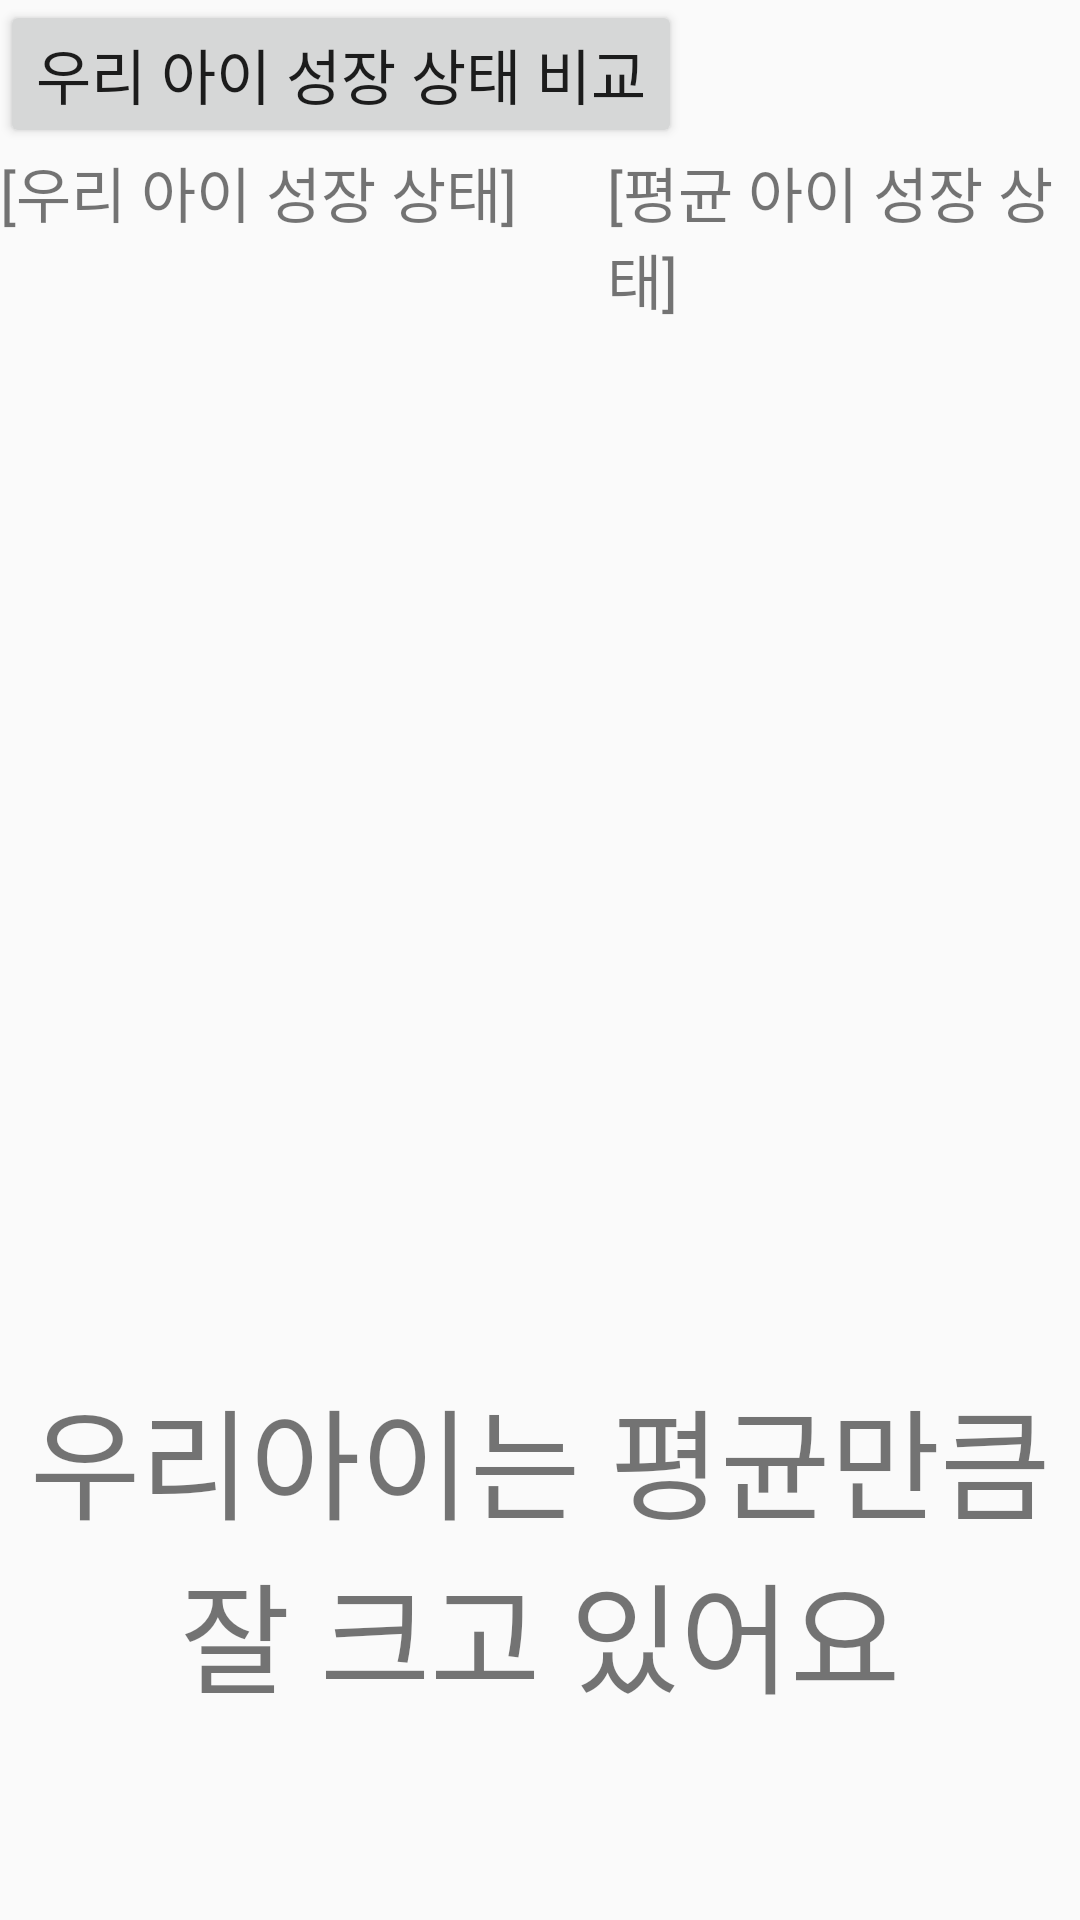

The Android layout XML behind this screen, and the referenced resources:
<!-- AndroidManifest.xml: application theme AppTheme -->
<!-- res/layout/main_compare.xml -->
<?xml version="1.0" encoding="utf-8"?>
<LinearLayout xmlns:android="http://schemas.android.com/apk/res/android"
    android:layout_width="match_parent"
    android:layout_height="match_parent"
    android:orientation="vertical"
    android:gravity="center">
    <LinearLayout
        android:layout_width="match_parent"
        android:layout_height="wrap_content"
        android:orientation="horizontal">
        <Button
            android:layout_width="wrap_content"
            android:layout_height="wrap_content"
            android:text="우리 아이 성장 상태 비교"
            android:textSize="20sp" />
        <ImageView
            android:layout_width="match_parent"
            android:layout_height="match_parent"
            android:src="@drawable/greenlight"/>
    </LinearLayout>
    <LinearLayout
        android:layout_width="match_parent"
        android:layout_height="wrap_content"
        android:orientation="horizontal"
        android:gravity="center">
        <TextView
            android:layout_width="wrap_content"
            android:layout_height="match_parent"
            android:text="@string/mybabytext"
            android:textSize="20sp"/>
        <TextView
            android:layout_width="wrap_content"
            android:layout_height="match_parent"
            android:text="      "
            android:textSize="20sp"/>
        <TextView
            android:layout_width="wrap_content"
            android:layout_height="match_parent"
            android:text="@string/avgbabytext"
            android:textSize="20sp"/>
    </LinearLayout>
    <LinearLayout
        android:layout_width="match_parent"
        android:layout_height="wrap_content"
        android:orientation="horizontal"
        android:layout_weight="1"
        android:gravity="center">
        <ImageView
            android:layout_width="200dp"
            android:layout_height="match_parent"
            android:src="@drawable/normalgrow" />
        <ImageView
            android:layout_width="200dp"
            android:layout_height="match_parent"
            android:src="@drawable/normalgrow"/>
    </LinearLayout>
    <LinearLayout
        android:layout_width="match_parent"
        android:layout_height="wrap_content"
        android:gravity="center">
        <TextView
            android:layout_width="match_parent"
            android:layout_height="wrap_content"
            android:text="@string/normalgrowtext"
            android:textSize="40sp"
            android:gravity="center"/>
    </LinearLayout>
    <LinearLayout
        android:layout_width="match_parent"
        android:layout_height="wrap_content">
        <TextView
            android:layout_width="match_parent"
            android:layout_height="wrap_content"
            android:text=" "
            android:textSize="50sp"/>
    </LinearLayout>
</LinearLayout>
<!-- resources referenced by this layout -->
<resources>
  <string name="avgbabytext">[평균 아이 성장 상태]</string>
  <string name="mybabytext">[우리 아이 성장 상태]</string>
  <string name="normalgrowtext">우리아이는 평균만큼\n잘 크고 있어요</string>
  <style name="AppTheme" parent="Theme.AppCompat.Light.DarkActionBar">
          
          <item name="colorPrimary">@color/colorPrimary</item>
          <item name="colorPrimaryDark">@color/colorPrimaryDark</item>
          <item name="colorAccent">@color/colorAccent</item>
      </style>
  <!-- not gathered from this repository: default colours our renderer supplied (Android Studio template values) -->
  <color name="colorPrimary">#FF6200EE</color>
  <color name="colorPrimaryDark">#FF3700B3</color>
  <color name="colorAccent">#FF03DAC5</color>
</resources>
